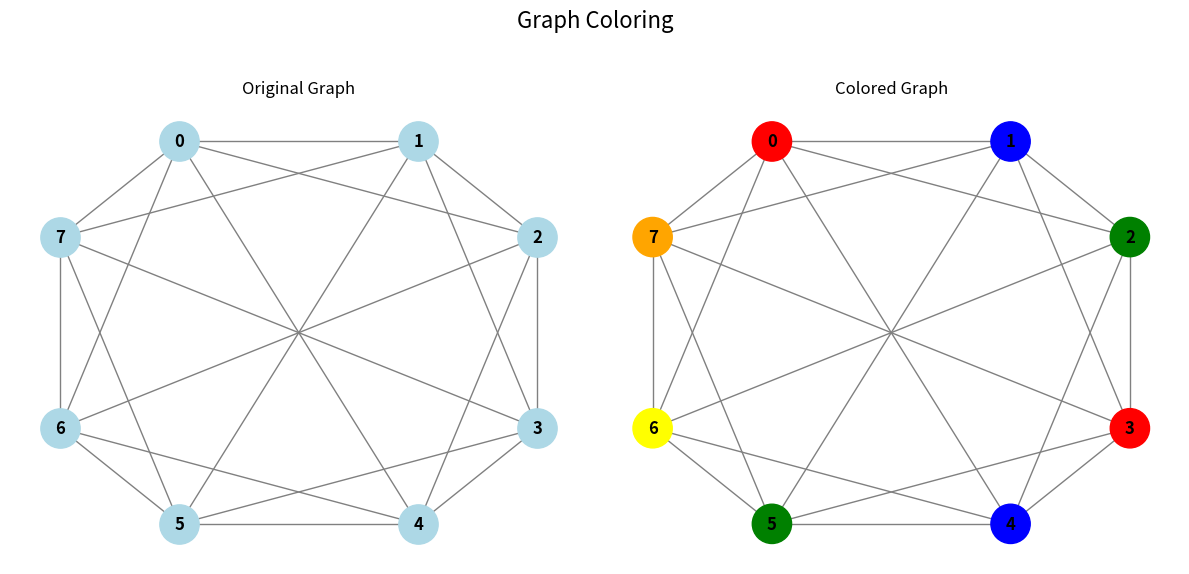

This chart was generated by the following Python code:
import matplotlib.pyplot as plt 
import networkx as nx 

def create_graph():
    G = nx.Graph()

    nodes = range(0,8)
    node = len(nodes)
    G.add_nodes_from(nodes)

    edges = [(i, (i+1)%node) for i in nodes]
    edges.extend([(i, (i+2)%node) for i in nodes])
    edges.extend([(i, (i+4)%node) for i in nodes])
    G.add_edges_from(edges)

    pos = {0: (-0.5,1), 1:(0.5,1), 2:(1, 0.5), 3:(1, -0.5), 4:(0.5, -1), 5:(-0.5,-1), 6:(-1, -0.5), 7:(-1, 0.5)}

    return G, pos


def color(G):
    colors = ["red", "blue", "green", "yellow", "orange"]

    def my_str(G , colors):
        return list(range(0,8))

    color_scheme = nx.greedy_color(G,strategy=my_str)
    node_colors = [colors[color_scheme[node]] for node in G.nodes()]

    return node_colors

def main():
    G, pos = create_graph()
    node_colors = color(G)

    fig, ax = plt.subplots(1, 2, figsize=(12, 6))
    fig.suptitle("Graph Coloring", fontsize=16)

    ax[0].set_title("Original Graph")
    nx.draw(G, pos=pos, ax=ax[0], with_labels=True, node_color='lightblue', 
            node_size=800, font_size=12, font_weight='bold', edge_color='gray')

    ax[1].set_title("Colored Graph")
    nx.draw(G, pos=pos, ax=ax[1], node_color=node_colors, with_labels=True, 
            node_size=800, font_size=12, font_weight='bold', edge_color='gray')
    
    plt.tight_layout(rect=[0, 0.03, 1, 0.95])
    plt.show()

if __name__ == "__main__":
    main()
